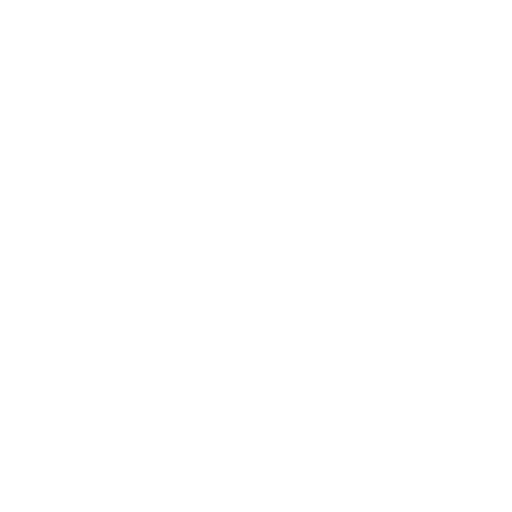
t = 0.00 s
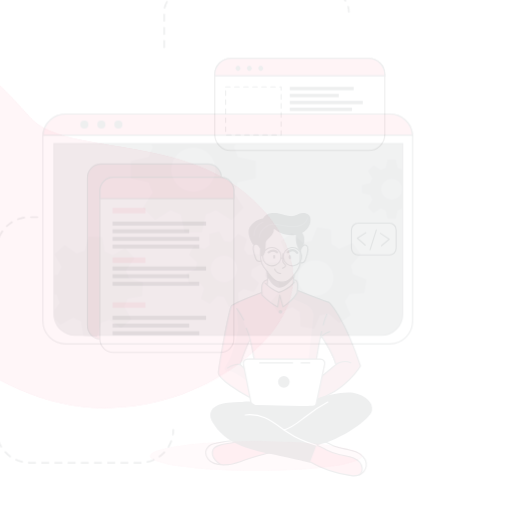
t = 0.15 s
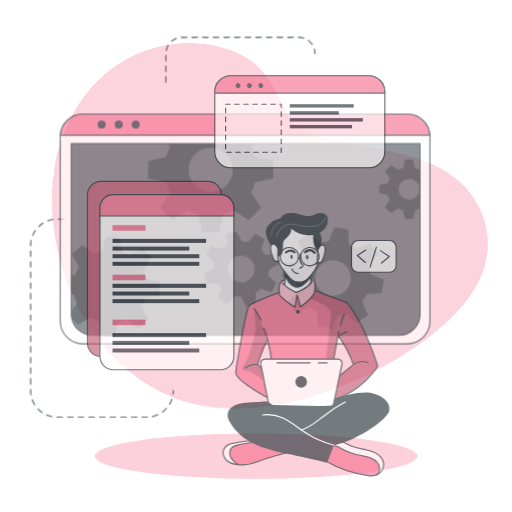
t = 0.45 s
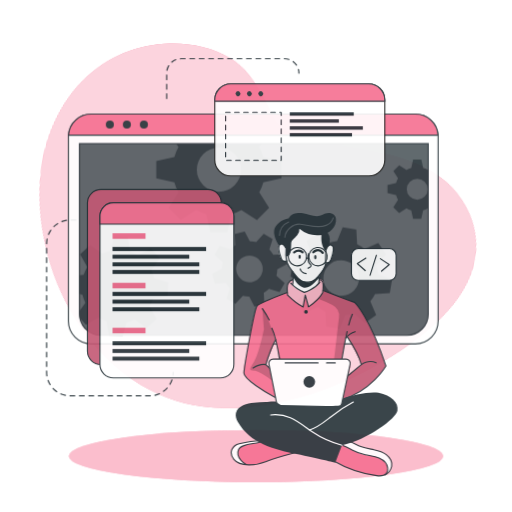
t = 0.60 s
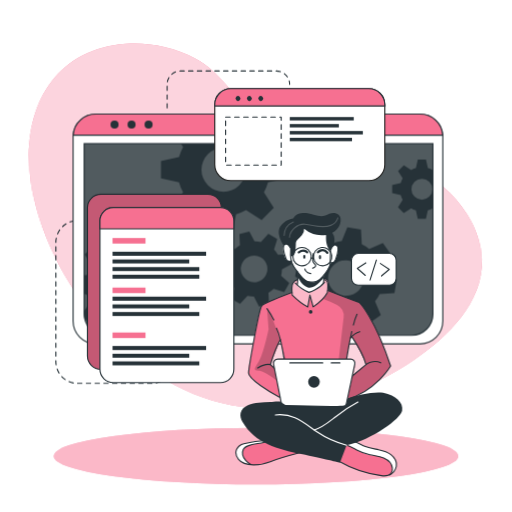
t = 0.80 s
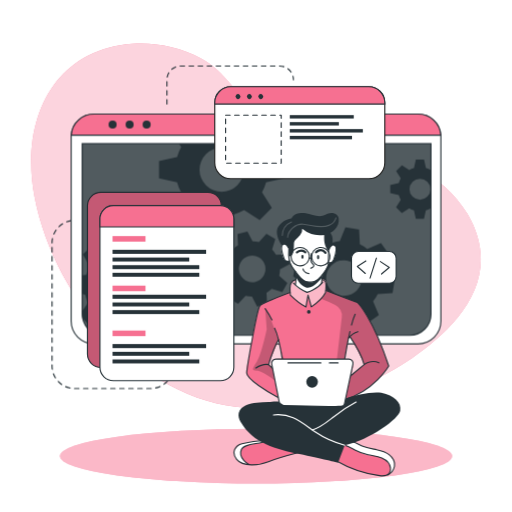
t = 1.00 s

The animated SVG that drew these frames (rendered in a browser with its animation timeline set to each time). Animation: 5 CSS @keyframes rules; one cycle of 1.00 s.

<svg class="animated" id="freepik_stories-developer-activity" xmlns="http://www.w3.org/2000/svg" viewBox="0 0 500 500" version="1.1" xmlns:xlink="http://www.w3.org/1999/xlink" xmlns:svgjs="http://svgjs.com/svgjs"><style>svg#freepik_stories-developer-activity:not(.animated) .animable {opacity: 0;}svg#freepik_stories-developer-activity.animated #freepik--background-simple--inject-24 {animation: 1s 1 forwards cubic-bezier(.36,-0.01,.5,1.38) lightSpeedLeft;animation-delay: 0s;}svg#freepik_stories-developer-activity.animated #freepik--Lines--inject-24 {animation: 1s 1 forwards cubic-bezier(.36,-0.01,.5,1.38) zoomOut;animation-delay: 0s;}svg#freepik_stories-developer-activity.animated #freepik--Shadow--inject-24 {animation: 1s 1 forwards cubic-bezier(.36,-0.01,.5,1.38) zoomIn;animation-delay: 0s;}svg#freepik_stories-developer-activity.animated #freepik--Window--inject-24 {animation: 1s 1 forwards cubic-bezier(.36,-0.01,.5,1.38) slideLeft;animation-delay: 0s;}svg#freepik_stories-developer-activity.animated #freepik--Graphics--inject-24 {animation: 1s 1 forwards cubic-bezier(.36,-0.01,.5,1.38) slideDown;animation-delay: 0s;}svg#freepik_stories-developer-activity.animated #freepik--Character--inject-24 {animation: 1s 1 forwards cubic-bezier(.36,-0.01,.5,1.38) slideLeft;animation-delay: 0s;}            @keyframes lightSpeedLeft {              from {                transform: translate3d(-50%, 0, 0) skewX(20deg);                opacity: 0;              }              60% {                transform: skewX(-10deg);                opacity: 1;              }              80% {                transform: skewX(2deg);              }              to {                opacity: 1;                transform: translate3d(0, 0, 0);              }            }                    @keyframes zoomOut {                0% {                    opacity: 0;                    transform: scale(1.5);                }                100% {                    opacity: 1;                    transform: scale(1);                }            }                    @keyframes zoomIn {                0% {                    opacity: 0;                    transform: scale(0.5);                }                100% {                    opacity: 1;                    transform: scale(1);                }            }                    @keyframes slideLeft {                0% {                    opacity: 0;                    transform: translateX(-30px);                }                100% {                    opacity: 1;                    transform: translateX(0);                }            }                    @keyframes slideDown {                0% {                    opacity: 0;                    transform: translateY(-30px);                }                100% {                    opacity: 1;                    transform: translateY(0);                }            }        </style><g id="freepik--background-simple--inject-24" class="animable" style="transform-origin: 250px 220.489px;"><path d="M456.55,209.11c-48.74-83.48-180.95-53.75-207.95-94.35C234.77,94,219.3,69.87,196.86,57.34c-21.39-12-46.19-16.21-67.81-14.63C51.84,48.36,19.11,117.44,33.94,193.3,53.74,294.49,143.44,397.86,250,398.58,305.74,399,359,379,400.7,350.87l.93-.63C443.33,321.85,493.77,272.84,456.55,209.11Z" style="fill: rgb(246, 112, 145); transform-origin: 250px 220.489px;" id="el8ryhg360kiw" class="animable"></path><g id="elnkbtmt4r7rb"><path d="M456.55,209.11c-48.74-83.48-180.95-53.75-207.95-94.35C234.77,94,219.3,69.87,196.86,57.34c-21.39-12-46.19-16.21-67.81-14.63C51.84,48.36,19.11,117.44,33.94,193.3,53.74,294.49,143.44,397.86,250,398.58,305.74,399,359,379,400.7,350.87l.93-.63C443.33,321.85,493.77,272.84,456.55,209.11Z" style="fill: rgb(255, 255, 255); opacity: 0.7; transform-origin: 250px 220.489px;" class="animable"></path></g></g><g id="freepik--Lines--inject-24" class="animable" style="transform-origin: 168.685px 221.905px;"><path d="M78.19,215.18H72.77a21.93,21.93,0,0,0-21.93,21.93V357.45a21.93,21.93,0,0,0,21.93,21.93h74.36a21.93,21.93,0,0,0,21.93-21.93h0" style="fill: none; stroke: rgb(38, 50, 56); stroke-linecap: round; stroke-linejoin: round; stroke-width: 1.10311px; stroke-dasharray: 4.41242; transform-origin: 109.95px 297.28px;" id="elxvs02dh1k8" class="animable"></path><path d="M163,101.63V77.86A13.43,13.43,0,0,1,176.4,64.43h96.7a13.43,13.43,0,0,1,13.43,13.43h0" style="fill: none; stroke: rgb(38, 50, 56); stroke-linecap: round; stroke-linejoin: round; stroke-width: 1.10311px; stroke-dasharray: 4.41242; transform-origin: 224.765px 83.03px;" id="elt66uetcxzdk" class="animable"></path></g><g id="freepik--Shadow--inject-24" class="animable" style="transform-origin: 250px 445.4px;"><ellipse cx="250" cy="445.4" rx="191.52" ry="26.76" style="fill: rgb(246, 112, 145); transform-origin: 250px 445.4px;" id="elns484mv4bhi" class="animable"></ellipse><g id="eli912s386sh"><ellipse cx="250" cy="445.4" rx="191.52" ry="26.76" style="fill: rgb(255, 255, 255); opacity: 0.5; transform-origin: 250px 445.4px;" class="animable"></ellipse></g></g><g id="freepik--Window--inject-24" class="animable" style="transform-origin: 250px 223.55px;"><path d="M430.54,133.52V313.58a22.2,22.2,0,0,1-22.19,22.2H91.65a22.2,22.2,0,0,1-22.19-22.2V133.52c0-.53,0-1,.07-1.56a22.18,22.18,0,0,1,22.12-20.64h316.7A22.18,22.18,0,0,1,430.47,132C430.52,132.48,430.54,133,430.54,133.52Z" style="fill: rgb(255, 255, 255); stroke: rgb(38, 50, 56); stroke-linecap: round; stroke-linejoin: round; stroke-width: 1.10311px; transform-origin: 250px 223.55px;" id="elfxi9zdbsai" class="animable"></path><path d="M80.26,140.28H420.87a0,0,0,0,1,0,0V306.61a20.8,20.8,0,0,1-20.8,20.8h-299a20.8,20.8,0,0,1-20.8-20.8V140.28a0,0,0,0,1,0,0Z" style="fill: rgb(38, 50, 56); transform-origin: 250.565px 233.845px;" id="elcp92b7jgxtu" class="animable"></path><g id="elmvho87089u"><path d="M420.88,140.28V306.61a20.69,20.69,0,0,1-20.57,20.8H100.83a20.69,20.69,0,0,1-20.57-20.8V140.28Z" style="fill: rgb(255, 255, 255); opacity: 0.2; transform-origin: 250.57px 233.845px;" class="animable"></path></g><path d="M430.47,132H69.53a22.18,22.18,0,0,1,22.12-20.64h316.7A22.18,22.18,0,0,1,430.47,132Z" style="fill: rgb(246, 112, 145); stroke: rgb(38, 50, 56); stroke-miterlimit: 10; stroke-width: 1.10311px; transform-origin: 250px 121.68px;" id="eldjx9xjygxn" class="animable"></path><path d="M113.88,121.64a3.93,3.93,0,1,1-3.93-3.93A3.93,3.93,0,0,1,113.88,121.64Z" style="fill: rgb(38, 50, 56); transform-origin: 109.95px 121.64px;" id="el919mjyqrqlh" class="animable"></path><path d="M130.5,121.64a3.93,3.93,0,1,1-3.93-3.93A3.93,3.93,0,0,1,130.5,121.64Z" style="fill: rgb(38, 50, 56); transform-origin: 126.57px 121.64px;" id="ele6x8a8pc9j" class="animable"></path><circle cx="143.19" cy="121.64" r="3.93" style="fill: rgb(38, 50, 56); transform-origin: 143.19px 121.64px;" id="el689smqu9hxd" class="animable"></circle><path d="M420.87,140.28V306.61a20.8,20.8,0,0,1-20.8,20.8h-299a20.8,20.8,0,0,1-20.4-16.76v-.06a21,21,0,0,1-.38-4V140.28Z" style="fill: none; stroke: rgb(38, 50, 56); stroke-miterlimit: 10; stroke-width: 1.10311px; transform-origin: 250.58px 233.845px;" id="elhyjcaz6oin" class="animable"></path><path d="M420.55,166a20.94,20.94,0,0,0-4.62-1.91l-1.87-8.35h-7.94l-1.85,8.35a20.25,20.25,0,0,0-4.64,1.91l-7.17-4.59L386.85,167l4.51,7.17a20.35,20.35,0,0,0-1.91,4.64l-8.35,1.85v7.94l8.35,1.87a20,20,0,0,0,1.91,4.66l-4.59,7.22,5.62,5.61,7.21-4.59a20.39,20.39,0,0,0,4.63,1.92l1.86,8.34H414l1.86-8.34a20.78,20.78,0,0,0,4.62-1.92l.37.24V165.8Zm-10.44,29a10.26,10.26,0,1,1,10.26-10.25A10.25,10.25,0,0,1,410.11,195Z" style="fill: rgb(38, 50, 56); transform-origin: 400.975px 184.685px;" id="el1d3e16l8huu" class="animable"></path><path d="M277.45,174.05V157.31l-17.6-3.91a45.51,45.51,0,0,0-4-9.77l2.13-3.35h-83.1l2.05,3.26a43,43,0,0,0-4,9.76l-17.61,3.92V174l17.61,3.93a43.65,43.65,0,0,0,4,9.84l-9.67,15.21,11.85,11.84,15.2-9.68a44.38,44.38,0,0,0,9.77,4.05L208,226.74H224.7l3.94-17.59a44.64,44.64,0,0,0,9.74-4.05l15.21,9.68,11.84-11.84-9.61-15.21a45.87,45.87,0,0,0,4-9.75Zm-61,13.26a21.63,21.63,0,1,1,21.63-21.63A21.62,21.62,0,0,1,216.45,187.31Z" style="fill: rgb(38, 50, 56); transform-origin: 216.385px 183.51px;" id="eldsm6c03xfgh" class="animable"></path><path d="M166.38,289l.71-13.29-13.77-3.88a37.21,37.21,0,0,0-2.82-7.9l8.32-11.68-8.92-9.89-12.46,7a36.51,36.51,0,0,0-7.59-3.63l-2.38-14.12L114.19,231l-3.84,13.81a35,35,0,0,0-7.9,2.8l-11.67-8.31-9.91,8.91,7.06,12.47a35,35,0,0,0-3.64,7.58l-4,.66v18l2.92.82A34.6,34.6,0,0,0,86,295.65l-5.74,8.05.38,6.89v.06l5.93,6.57,12.48-7.05a34.66,34.66,0,0,0,7.61,3.67L109,327.4h0l.11.57,13.28.7.35-1.27h0l3.49-12.53a35.53,35.53,0,0,0,7.94-2.8l11.65,8.3,9.9-8.9-7-12.48a34.53,34.53,0,0,0,3.59-7.57Zm-35.27-20.75a17.2,17.2,0,1,0-1.28,24.28A17.2,17.2,0,0,0,131.11,268.29Z" style="fill: rgb(38, 50, 56); transform-origin: 123.675px 279.835px;" id="elt2ljddbz3vq" class="animable"></path><path d="M272.6,269.19a27.25,27.25,0,0,0,.81-6.29l9.55-5-2.64-9.69-10.78.5a27.27,27.27,0,0,0-3.87-5l3.19-10.31-8.7-5-7.28,7.94a28.8,28.8,0,0,0-6.27-.8l-5-9.55-9.68,2.63.51,10.79a27.24,27.24,0,0,0-5,3.87l-10.32-3.19-5,8.69,8,7.27a26,26,0,0,0-.79,6.27l-9.57,5,2.64,9.68,10.8-.51a25.39,25.39,0,0,0,3.85,5l-3.21,10.26,8.71,5,7.24-7.88a26.12,26.12,0,0,0,6.29.79l5,9.56,9.68-2.63-.43-9.22-.07-1.58a26.41,26.41,0,0,0,5.06-3.87l10.31,3.2,4.26-7.44.72-1.26Zm-22.87,5.88a13,13,0,1,1,9.1-15.9A13,13,0,0,1,249.73,275.07Z" style="fill: rgb(38, 50, 56); transform-origin: 246.36px 262.605px;" id="elu3karseeyd" class="animable"></path><path d="M383.32,286.23l2.2-13.3-13.46-5.41a35.27,35.27,0,0,0-1.93-8.3l9.69-10.79-7.84-11-13.36,5.67a35.38,35.38,0,0,0-7.22-4.48l-.78-14.49-13.3-2.2-5.45,13.4a37.15,37.15,0,0,0-8.27,1.95l-10.82-9.69-10.95,7.84,5.68,13.35a36.24,36.24,0,0,0-4.05,6.29c-.15.31-.31.62-.45.93l-14.48.8-2.21,13.28,2.18.88,11.28,4.55a35.18,35.18,0,0,0,1.93,8.26L292,294.63l7.85,11,13.35-5.7a35.06,35.06,0,0,0,7.21,4.52l.75,14.42,13.29,2.2,5.44-13.3a35.13,35.13,0,0,0,8.28-1.94l10.8,9.69,11-7.85-5.68-13.36a34.78,34.78,0,0,0,4.55-7.25Zm-37.3-.6a17.41,17.41,0,1,1,4-24.29A17.41,17.41,0,0,1,346,285.63Z" style="fill: rgb(38, 50, 56); transform-origin: 335.92px 271.5px;" id="elsnzxnzgcqaf" class="animable"></path></g><g id="freepik--Graphics--inject-24" class="animable" style="transform-origin: 236.115px 228.18px;"><rect x="85.39" y="187.77" width="130.8" height="171.01" rx="13.11" style="fill: rgb(246, 112, 145); stroke: rgb(38, 50, 56); stroke-miterlimit: 10; stroke-width: 1.10311px; transform-origin: 150.79px 273.275px;" id="eljfomv7r7ac" class="animable"></rect><g id="elmv45y6b6xc"><rect x="85.39" y="187.77" width="130.8" height="171.01" rx="13.11" style="opacity: 0.2; transform-origin: 150.79px 273.275px;" class="animable"></rect></g><path d="M228.36,213.8V358.59a13.11,13.11,0,0,1-13.11,13.12H110.67a13.11,13.11,0,0,1-13.1-13.12V213.8a13.11,13.11,0,0,1,13.1-13.11H215.25A13.11,13.11,0,0,1,228.36,213.8Z" style="fill: rgb(255, 255, 255); stroke: rgb(38, 50, 56); stroke-linecap: round; stroke-linejoin: round; stroke-width: 1.10311px; transform-origin: 162.965px 286.2px;" id="elcrf41arv89e" class="animable"></path><path d="M228.36,213.8v7.75H97.57V213.8a13.11,13.11,0,0,1,13.1-13.11H215.25A13.11,13.11,0,0,1,228.36,213.8Z" style="fill: rgb(246, 112, 145); stroke: rgb(38, 50, 56); stroke-miterlimit: 10; stroke-width: 1.10311px; transform-origin: 162.965px 211.12px;" id="elud56beb8ut" class="animable"></path><rect x="109.87" y="230.53" width="32.18" height="5.4" style="fill: rgb(246, 112, 145); transform-origin: 125.96px 233.23px;" id="el727lqjijvfc" class="animable"></rect><rect x="109.87" y="278.92" width="32.18" height="5.4" style="fill: rgb(246, 112, 145); transform-origin: 125.96px 281.62px;" id="elt3o8g3s7pvn" class="animable"></rect><rect x="109.87" y="322.8" width="32.18" height="5.4" style="fill: rgb(246, 112, 145); transform-origin: 125.96px 325.5px;" id="el57ylbg4uosa" class="animable"></rect><rect x="109.87" y="243.9" width="91.39" height="3.96" style="fill: rgb(38, 50, 56); transform-origin: 155.565px 245.88px;" id="elelcpfkvxgpt" class="animable"></rect><rect x="109.87" y="251.47" width="74.91" height="3.86" style="fill: rgb(38, 50, 56); transform-origin: 147.325px 253.4px;" id="elo2xfea7yom" class="animable"></rect><rect x="109.87" y="258.92" width="84.72" height="3.86" style="fill: rgb(38, 50, 56); transform-origin: 152.23px 260.85px;" id="elj2nu67i27k" class="animable"></rect><rect x="109.87" y="266.36" width="84.72" height="3.86" style="fill: rgb(38, 50, 56); transform-origin: 152.23px 268.29px;" id="elzoviavkn3a" class="animable"></rect><rect x="109.87" y="287.78" width="91.39" height="3.96" style="fill: rgb(38, 50, 56); transform-origin: 155.565px 289.76px;" id="elpo1fusva1j" class="animable"></rect><rect x="109.87" y="295.35" width="74.91" height="3.86" style="fill: rgb(38, 50, 56); transform-origin: 147.325px 297.28px;" id="eldahuujcn6k6" class="animable"></rect><rect x="109.87" y="302.8" width="84.72" height="3.86" style="fill: rgb(38, 50, 56); transform-origin: 152.23px 304.73px;" id="el3f47y9fzt74" class="animable"></rect><rect x="109.87" y="335.96" width="91.39" height="3.96" style="fill: rgb(38, 50, 56); transform-origin: 155.565px 337.94px;" id="elgm4sqvo54s" class="animable"></rect><rect x="109.87" y="343.54" width="74.91" height="3.86" style="fill: rgb(38, 50, 56); transform-origin: 147.325px 345.47px;" id="el3kyrlt91wty" class="animable"></rect><rect x="109.87" y="350.99" width="84.72" height="3.86" style="fill: rgb(38, 50, 56); transform-origin: 152.23px 352.92px;" id="el4dw4hepfh3g" class="animable"></rect><path d="M375.77,100.29v58.52a15.63,15.63,0,0,1-15.64,15.63H225.35a15.63,15.63,0,0,1-15.64-15.63V100.29a15.65,15.65,0,0,1,15.64-15.64H360.13A15.64,15.64,0,0,1,375.77,100.29Z" style="fill: rgb(255, 255, 255); stroke: rgb(34, 34, 33); stroke-miterlimit: 10; stroke-width: 1.10311px; transform-origin: 292.74px 129.545px;" id="ele3ll8zemlwt" class="animable"></path><path d="M375.77,100.29v1.34H209.71v-1.34a15.65,15.65,0,0,1,15.64-15.64H360.13A15.64,15.64,0,0,1,375.77,100.29Z" style="fill: rgb(246, 112, 145); stroke: rgb(38, 50, 56); stroke-miterlimit: 10; stroke-width: 1.10311px; transform-origin: 292.74px 93.14px;" id="elcqqrdujjip" class="animable"></path><path d="M234.11,95.94a2.4,2.4,0,1,1,0-3.39A2.41,2.41,0,0,1,234.11,95.94Z" style="fill: rgb(38, 50, 56); transform-origin: 232.409px 94.245px;" id="eldr6a31y63w" class="animable"></path><path d="M245.23,95.94a2.4,2.4,0,1,1,0-3.39A2.41,2.41,0,0,1,245.23,95.94Z" style="fill: rgb(38, 50, 56); transform-origin: 243.529px 94.245px;" id="elu8ehz6587oc" class="animable"></path><path d="M256.35,95.94a2.4,2.4,0,1,1,0-3.39A2.41,2.41,0,0,1,256.35,95.94Z" style="fill: rgb(38, 50, 56); transform-origin: 254.649px 94.245px;" id="elxzofqoysc3k" class="animable"></path><rect x="220.3" y="112.39" width="54.28" height="46.92" style="fill: none; stroke: rgb(38, 50, 56); stroke-linecap: round; stroke-linejoin: round; stroke-width: 1.10311px; stroke-dasharray: 4.41242; transform-origin: 247.44px 135.85px;" id="elkafmn0ijmq" class="animable"></rect><rect x="282.96" y="112.39" width="62.47" height="3.3" style="fill: rgb(38, 50, 56); transform-origin: 314.195px 114.04px;" id="eldarm2roplt" class="animable"></rect><rect x="282.96" y="119.22" width="47.92" height="3.29" style="fill: rgb(38, 50, 56); transform-origin: 306.92px 120.865px;" id="elvxneb809cbf" class="animable"></rect><rect x="282.96" y="126.02" width="71.35" height="3.33" style="fill: rgb(38, 50, 56); transform-origin: 318.635px 127.685px;" id="elo9flqhj0le8" class="animable"></rect><rect x="282.96" y="132.65" width="60.76" height="3.33" style="fill: rgb(38, 50, 56); transform-origin: 313.34px 134.315px;" id="elm87jgaibtlj" class="animable"></rect><rect x="343.23" y="245.53" width="43.61" height="30.99" rx="6.53" style="fill: rgb(255, 255, 255); stroke: rgb(38, 50, 56); stroke-linecap: round; stroke-linejoin: round; stroke-width: 1.10311px; transform-origin: 365.035px 261.025px;" id="el3f7fizxvziy" class="animable"></rect><polyline points="357.3 254.85 348.91 260.11 356.7 267.01" style="fill: none; stroke: rgb(38, 50, 56); stroke-linecap: round; stroke-linejoin: round; stroke-width: 1.10311px; transform-origin: 353.105px 260.93px;" id="elgomtjv6hhns" class="animable"></polyline><polyline points="372.58 267.51 380.12 261.09 371.42 255.39" style="fill: none; stroke: rgb(38, 50, 56); stroke-linecap: round; stroke-linejoin: round; stroke-width: 1.10311px; transform-origin: 375.77px 261.45px;" id="elf41z9jcwx8q" class="animable"></polyline><line x1="361.38" y1="271.47" x2="367.57" y2="252.05" style="fill: none; stroke: rgb(38, 50, 56); stroke-linecap: round; stroke-linejoin: round; stroke-width: 1.10311px; transform-origin: 364.475px 261.76px;" id="eltdeilh40da" class="animable"></line></g><g id="freepik--Character--inject-24" class="animable" style="transform-origin: 309.678px 336.317px;"><path d="M296.86,440.47s-29,8.31-33.05,9.75c-3.68,1.3-13.66,4.8-21.15,3.71a15.89,15.89,0,0,1-2.14-.46c-7.59-2.26-11-4.37-12-9.14s2.78-8.29,6.42-10.54,23.38-4.6,23.38-4.6l4.77,1.4h0Z" style="fill: rgb(246, 112, 145); transform-origin: 262.608px 441.664px;" id="el0yc5c8m9uhc" class="animable"></path><path d="M242.66,453.93a15.89,15.89,0,0,1-2.14-.46c-7.59-2.26-11-4.37-12-9.14s2.78-8.29,6.42-10.54,23.38-4.6,23.38-4.6l4.77,1.4c-4.32,2-20.4,3.09-23.91,5.11s-5.2,5.82-3.13,11C237.16,449.4,240.12,452.05,242.66,453.93Z" style="fill: rgb(255, 255, 255); transform-origin: 245.723px 441.56px;" id="elbvs2edrs89f" class="animable"></path><path d="M292.5,441.65s-21.78,5.64-30.42,9.25-25.11,5.19-31-2.25-.68-13.86,5.19-15.29,17.74-3.68,24.22-2.77" style="fill: none; stroke: rgb(38, 50, 56); stroke-linecap: round; stroke-linejoin: round; stroke-width: 1.10311px; transform-origin: 260.496px 442.151px;" id="elkbbocl89pq8" class="animable"></path><path d="M243.09,453.54s-11.08-6.08-7.4-14.6c2.72-6.28,17.5-4.92,24.82-8.35" style="fill: none; stroke: rgb(38, 50, 56); stroke-linecap: round; stroke-linejoin: round; stroke-width: 1.10311px; transform-origin: 247.726px 442.065px;" id="el5qmf7m4z0ab" class="animable"></path><path d="M385.19,455.28c-.3,3-1.35,5.81-4.35,7.58-2,1.18-4.84,1.88-8.91,1.84-10.17-.13-29.29-7.4-29.29-7.4l-17.9-9.9,9.31-14.73,2.55-4,6.58,1.48s5.45,3.09,10.93,5.55,18.79,3,23.48,6.77S385.7,450.34,385.19,455.28Z" style="fill: rgb(246, 112, 145); transform-origin: 354.99px 446.686px;" id="elhcxy903606r" class="animable"></path><path d="M385.19,455.28c-.3,3-1.35,5.81-4.35,7.58a13.39,13.39,0,0,0-.5-8.94c-2-4.49-8.51-8.45-17.07-9.11s-15.11-4.66-18.54-6.45c-2.68-1.39-8.33-4.43-10.68-5.69l2.55-4,6.58,1.48s5.45,3.09,10.93,5.55,18.79,3,23.48,6.77S385.7,450.34,385.19,455.28Z" style="fill: rgb(255, 255, 255); transform-origin: 359.645px 445.765px;" id="el4ytegwqu2tb" class="animable"></path><path d="M328.71,450.18a112.86,112.86,0,0,0,41.9,14.31c3.26.39,7.05.45,9.23-2a6.82,6.82,0,0,0,1.5-5.11c-.39-4.6-4.26-8.24-8.5-10.07s-8.91-2.25-13.42-3.26a53.38,53.38,0,0,1-12.9-4.72c-3.24-1.69-6.37-3.74-9.94-4.5s-7.82.16-9.73,3.28" style="fill: none; stroke: rgb(38, 50, 56); stroke-linecap: round; stroke-linejoin: round; stroke-width: 1.10311px; transform-origin: 354.118px 449.635px;" id="elel47871usp9" class="animable"></path><path d="M378.64,463.74a11.92,11.92,0,0,0,6.55-8.46c.65-4.33-1.82-8.69-5.29-11.35s-7.82-3.92-12.11-4.81S359.11,437.63,355,436c-6.27-2.46-12.46-7.3-19-5.57" style="fill: none; stroke: rgb(38, 50, 56); stroke-linecap: round; stroke-linejoin: round; stroke-width: 1.10311px; transform-origin: 360.647px 446.902px;" id="elmrafk3gx999" class="animable"></path><path d="M348.91,295.26l-30.29-11.52-.38-.15s.11-.8.2-2c.19-2.42.29-6.36-.85-7.69-1.69-2-6.47-.32-11.14-2.46s-13.3,1.69-13.3,1.69-6.24-1.15-9,3.35c-1.4,3.63-.92,9-.92,9l-.57.2c-3.61,1.35-23.25,8.74-27.4,11.71-4.59,3.25-9.67,36.62-11.3,46.42s-4.53,18.63-3.06,22,22.57,19.62,34.71,23.81,55.19,3,55.19,3,.7-.19,1.95-.59c7.28-2.34,33.11-12,46.82-34.68C379.59,357.39,366.31,313.86,348.91,295.26Zm-81.84,56.13c-2.23,1.58-1,7.7-1,7.7l-3.79-3.34,9.52-23.41,4.06,18S269.3,349.82,267.07,351.39Zm76.16,14.87c-1.05.54,3-10.71,1.08-13.26s-7.71-2.31-7.71-2.31l.49-3.07,3.43-17.6,1.14-1.35s11.78,20.19,13.89,27.31C355.55,356,342.71,366.26,343.23,366.26Z" style="fill: rgb(246, 112, 145); transform-origin: 310.033px 331.783px;" id="elxiql5leaur" class="animable"></path><path d="M291.72,222.25l-15.64,16.6s-2.15,1.91-1.3,6.72,2.85,9,4.36,9.28a21.37,21.37,0,0,0,3.62.32s3.35,7.26,5.73,10.11c0,0,.82,11.21.38,14.32,0,0,5.62,4.91,10.91,5.53s13.46-7.48,13.46-7.48l2-9.92s4.8-7.28,5.12-9.22,2.52-1.44,3.6-2.4,3.57-5.23,4-9.27.44-8.68-4.25-7.32c-4.07-1.09-1.52-9.69-1.52-9.69l-7.15-6.3Z" style="fill: rgb(255, 255, 255); transform-origin: 301.36px 253.707px;" id="eltzf6qq83hw" class="animable"></path><g id="eleezpaqm52ye"><path d="M318.62,283.74a17.67,17.67,0,0,1-.81,1.81c-2.58,4.86-13.82,14.13-13.82,14.13l-3.4-10.45-1.86,10.45c-3.75-1.64-15.19-11.55-15.19-11.55s-.39-.93-.86-2.38l.57-.2s-.48-5.41.92-9c2.74-4.5,9-3.35,9-3.35s8.63-3.83,13.3-1.69,9.45.48,11.14,2.46.65,9.66.65,9.66Z" style="fill: rgb(255, 255, 255); opacity: 0.5; transform-origin: 300.65px 285.27px;" class="animable"></path></g><g id="el3j8jpwybtk9"><path d="M348.91,295.26l-30.29-11.52-.38-.15s.11-.8.2-2l-.63,3.93-4.48,6.08a124,124,0,0,1,14,6.16A12.28,12.28,0,0,1,333.73,310l-5.58,47.75-2.29,27.11,6.91,7.17c7.28-2.34,33.11-12,46.82-34.68C379.59,357.39,366.31,313.86,348.91,295.26Zm-5.68,71c-1.05.54,3-10.71,1.08-13.26s-7.71-2.31-7.71-2.31l.49-3.07,3.43-17.6,1.14-1.35s11.78,20.19,13.89,27.31C355.55,356,342.71,366.26,343.23,366.26Z" style="opacity: 0.2; transform-origin: 346.46px 336.81px;" class="animable"></path></g><g id="elnkrz1t6weo"><path d="M277.87,353l-4.71-15.74s-8.45-28.81-14.24-35.91l1.52,20.26s-5,24.2-9.57,31.39-5.59,9,0,9,19.2,10.84,19.2,10.84l-1.05-9ZM266,359.09l-3.79-3.34,9.52-23.41,4.06,18s-6.52-.49-8.75,1.08S266,359.09,266,359.09Z" style="opacity: 0.2; transform-origin: 262.46px 337.095px;" class="animable"></path></g><path d="M288.49,265.28s.86,8.49,0,12.37" style="fill: none; stroke: rgb(38, 50, 56); stroke-linecap: round; stroke-linejoin: round; stroke-width: 1.10311px; transform-origin: 288.681px 271.465px;" id="elz5adkabzb3l" class="animable"></path><path d="M314.11,276.51a36.53,36.53,0,0,1,.94-8.11" style="fill: none; stroke: rgb(38, 50, 56); stroke-linecap: round; stroke-linejoin: round; stroke-width: 1.10311px; transform-origin: 314.58px 272.455px;" id="elycxe6nv8ip" class="animable"></path><path d="M316.38,228.58s5.14,6.45,4.87,11.33-.65,10.66-.52,16.32-9.09,17.52-13.83,18.57-8.82,1.32-11.85-1.71-6.06-7.24-10-12.64-3-17.25-3-17.25" style="fill: none; stroke: rgb(38, 50, 56); stroke-linecap: round; stroke-linejoin: round; stroke-width: 1.10311px; transform-origin: 301.606px 252.052px;" id="elmjohzq51w99" class="animable"></path><path d="M304,247.71a26.82,26.82,0,0,0-.4,5.37,6.05,6.05,0,0,0,1.32,4.2c.57.58,1.39,1.05,1.5,1.85a2,2,0,0,1-1.06,1.75,15.55,15.55,0,0,0-1.85,1.1" style="fill: none; stroke: rgb(38, 50, 56); stroke-linecap: round; stroke-linejoin: round; stroke-width: 1.10311px; transform-origin: 304.965px 254.845px;" id="elip29ec57gkf" class="animable"></path><path d="M295.87,262.6s.59,3.83,5.72,4.63" style="fill: none; stroke: rgb(38, 50, 56); stroke-linecap: round; stroke-linejoin: round; stroke-width: 1.10311px; transform-origin: 298.73px 264.915px;" id="elg5h384gj7t" class="animable"></path><path d="M296.4,250.63c0,1.11-.48,2-1.07,2s-1.07-.89-1.07-2,.48-2,1.07-2S296.4,249.53,296.4,250.63Z" style="fill: rgb(38, 50, 56); transform-origin: 295.33px 250.63px;" id="elu8lrvc5azyg" class="animable"></path><path d="M311.71,251.11c0,1.11-.48,2-1.07,2s-1.07-.9-1.07-2,.48-2,1.07-2S311.71,250,311.71,251.11Z" style="fill: rgb(38, 50, 56); transform-origin: 310.64px 251.11px;" id="elqb411lkqsfl" class="animable"></path><path d="M308.62,246.26s5-5,9.19.58" style="fill: none; stroke: rgb(38, 50, 56); stroke-linecap: round; stroke-linejoin: round; stroke-width: 2.20621px; transform-origin: 313.215px 245.52px;" id="elylmsp4fcsdc" class="animable"></path><path d="M298.09,246.36s-3.16-3.54-8.14,0" style="fill: none; stroke: rgb(38, 50, 56); stroke-linecap: round; stroke-linejoin: round; stroke-width: 2.20621px; transform-origin: 294.02px 245.573px;" id="elta4fyqilfm" class="animable"></path><path d="M288.87,270s3.05,8.4,9.86,10.79,15.85-10,15.85-10l-.47-1.61s-5.93,7.7-12.52,6.39-13.1-10.25-13.1-10.25Z" style="fill: rgb(38, 50, 56); transform-origin: 301.535px 273.208px;" id="elmrxbm4k3tr" class="animable"></path><path d="M282.76,254.85s-4.06,1.43-5.14-1.73-4.78-11.49-1.54-14.27,5.84,3.67,5.84,3.67" style="fill: none; stroke: rgb(38, 50, 56); stroke-linecap: round; stroke-linejoin: round; stroke-width: 1.10311px; transform-origin: 278.769px 246.664px;" id="eljq4t7xwlj" class="animable"></path><path d="M320.72,256.57s3.77.76,4.85-2.4,4.78-11.49,1.54-14.27-5.84,3.67-5.84,3.67" style="fill: none; stroke: rgb(38, 50, 56); stroke-linecap: round; stroke-linejoin: round; stroke-width: 1.10311px; transform-origin: 324.566px 247.927px;" id="el75rq0ikmmz2" class="animable"></path><path d="M281.92,250.63a5.62,5.62,0,0,0,3.56-2.1,8.74,8.74,0,0,0,1-3.19,37.59,37.59,0,0,0,.56-6.44,8.81,8.81,0,0,1,.23-2.51,6.6,6.6,0,0,1,1.36-2.23c1.41-1.66,3.12-3.06,4.47-4.78a8,8,0,0,0,2-6,27.45,27.45,0,0,0,22.47,5.81c7.15-1.4,14-7.67,13.17-15.55a6.37,6.37,0,0,0-5-5.48c-3.53-.88-6.7,1-9.9,2.21-5.83,2.2-11.54-1.58-17.43-2.21-5-.55-11.23.08-13.85,5.09,0,0-9,1.06-13,8.5s3.57,17.73,3.57,17.73,3-3.68,6.93,3.76Z" style="fill: rgb(38, 50, 56); transform-origin: 300.601px 229.282px;" id="elznmhd28l8ie" class="animable"></path><path d="M317,226.68s-2.34,12.2,3.77,18.11c0,0,1.34-3.67,2.69-4.57a14.13,14.13,0,0,0-1.07-13.54C317.87,219.58,317,226.68,317,226.68Z" style="fill: rgb(38, 50, 56); transform-origin: 320.631px 234.157px;" id="eltbmza4qp1f" class="animable"></path><g id="el0hc068azh9fk"><path d="M328.14,212.8a11.49,11.49,0,0,1-7,7.27c-8.48,3.46-16.71-.37-25.21-1.12-6.93-.62-14.58,5.64-15.07,12.76" style="fill: none; stroke: rgb(255, 255, 255); stroke-linecap: round; stroke-linejoin: round; stroke-width: 1.10311px; opacity: 0.2; transform-origin: 304.5px 222.255px;" class="animable"></path></g><g id="el2aoyttmhilg"><path d="M275.63,229.83a14.81,14.81,0,0,1,9-13.08" style="fill: none; stroke: rgb(255, 255, 255); stroke-linecap: round; stroke-linejoin: round; stroke-width: 1.10311px; opacity: 0.2; transform-origin: 280.13px 223.29px;" class="animable"></path></g><path d="M286.53,276.51a38.71,38.71,0,0,0,13.21,9s10.15-2.95,15.31-10" style="fill: none; stroke: rgb(38, 50, 56); stroke-linecap: round; stroke-linejoin: round; stroke-width: 1.10311px; transform-origin: 300.79px 280.51px;" id="elazx5lnql2cb" class="animable"></path><g id="eln7nsi7d2dgd"><circle cx="293.15" cy="250.63" r="8.98" style="fill: none; stroke: rgb(38, 50, 56); stroke-linecap: round; stroke-linejoin: round; stroke-width: 1.10311px; transform-origin: 293.15px 250.63px; transform: rotate(-24.64deg);" class="animable"></circle></g><g id="el4ict2u4a1kj"><circle cx="313.22" cy="250.63" r="8.98" style="fill: none; stroke: rgb(38, 50, 56); stroke-linecap: round; stroke-linejoin: round; stroke-width: 1.10311px; transform-origin: 313.22px 250.63px; transform: rotate(-7deg);" class="animable"></circle></g><path d="M288.49,273.16a7,7,0,0,0-4.33,3.35c-1.59,2.8-.63,11.61-.63,11.61s8.21,8.12,15.2,11.55l2.06-11.59,3.2,11.59s10.82-7.65,13.82-14.12c0,0,1-7.55,0-10a3.47,3.47,0,0,0-3.23-2.37" style="fill: none; stroke: rgb(38, 50, 56); stroke-linecap: round; stroke-linejoin: round; stroke-width: 1.10311px; transform-origin: 300.749px 286.415px;" id="elhxeu7o3dio9" class="animable"></path><path d="M275.63,350.7s-3.21-21.5-7.48-30.27" style="fill: none; stroke: rgb(38, 50, 56); stroke-linecap: round; stroke-linejoin: round; stroke-width: 1.10311px; transform-origin: 271.89px 335.565px;" id="elv67enu78y1j" class="animable"></path><path d="M258.92,301.35a87,87,0,0,1,6.64,11.11" style="fill: none; stroke: rgb(38, 50, 56); stroke-linecap: round; stroke-linejoin: round; stroke-width: 1.10311px; transform-origin: 262.24px 306.905px;" id="el93z66u6du5b" class="animable"></path><path d="M343.23,317.4a62.1,62.1,0,0,1,3.53-10.49" style="fill: none; stroke: rgb(38, 50, 56); stroke-linecap: round; stroke-linejoin: round; stroke-width: 1.10311px; transform-origin: 344.995px 312.155px;" id="eldcjls0uxauq" class="animable"></path><path d="M336.6,350.7s2.31-14.74,5.07-26.88" style="fill: none; stroke: rgb(38, 50, 56); stroke-linecap: round; stroke-linejoin: round; stroke-width: 1.10311px; transform-origin: 339.135px 337.26px;" id="elmudamli94z" class="animable"></path><path d="M340.52,330a17,17,0,0,1,8.94-6.12" style="fill: none; stroke: rgb(38, 50, 56); stroke-linecap: round; stroke-linejoin: round; stroke-width: 1.10311px; transform-origin: 344.99px 326.94px;" id="elqhtxhr62y29" class="animable"></path><path d="M318.25,283.59s18.63,7.45,30.66,11.68c0,0,14.8,13.91,30.67,62.12,0,0-14.54,24.46-42.2,32.3" style="fill: none; stroke: rgb(38, 50, 56); stroke-linecap: round; stroke-linejoin: round; stroke-width: 1.10311px; transform-origin: 348.915px 336.64px;" id="el4j3pgl8xmh6" class="animable"></path><path d="M342.18,367.13,355.55,356s7.07-5.37,14.42-1.7" style="fill: none; stroke: rgb(38, 50, 56); stroke-linecap: round; stroke-linejoin: round; stroke-width: 1.10311px; transform-origin: 356.075px 360.074px;" id="elkj7kjai8rbo" class="animable"></path><path d="M341.67,328.67S352.72,345,355.55,356" style="fill: none; stroke: rgb(38, 50, 56); stroke-linecap: round; stroke-linejoin: round; stroke-width: 1.10311px; transform-origin: 348.61px 342.335px;" id="elm0gvt6yuda" class="animable"></path><path d="M266.15,359.71,262.24,356s-5.8-1-12.38,3.39" style="fill: none; stroke: rgb(38, 50, 56); stroke-linecap: round; stroke-linejoin: round; stroke-width: 1.10311px; transform-origin: 258.005px 357.806px;" id="ell8cu00w0o1r" class="animable"></path><path d="M262.24,356s4.86-16,9.65-24.19" style="fill: none; stroke: rgb(38, 50, 56); stroke-linecap: round; stroke-linejoin: round; stroke-width: 1.10311px; transform-origin: 267.065px 343.905px;" id="elw7a6xyp8ass" class="animable"></path><path d="M283.25,285.55s-26.81,10.06-29.44,13-12.62,59.19-12.89,65.63c-.23,5.76,20.65,18.69,31,24.14" style="fill: none; stroke: rgb(38, 50, 56); stroke-linecap: round; stroke-linejoin: round; stroke-width: 1.10311px; transform-origin: 262.084px 336.935px;" id="elplnkyng4jk" class="animable"></path><path d="M303.3,304.56a1.77,1.77,0,1,1-1.77-1.77A1.76,1.76,0,0,1,303.3,304.56Z" style="fill: rgb(38, 50, 56); transform-origin: 301.53px 304.56px;" id="elnzf09wj66gb" class="animable"></path><path d="M334.32,398.78h-61a1.43,1.43,0,0,1-1.43-1.43h0a1.43,1.43,0,0,1,1.43-1.43h61a1.43,1.43,0,0,1,1.43,1.43h0A1.43,1.43,0,0,1,334.32,398.78Z" style="fill: rgb(38, 50, 56); transform-origin: 303.82px 397.35px;" id="elw3b1qm0ax5h" class="animable"></path><path d="M336.46,394l8.17-38.4a4.08,4.08,0,0,0-4-4.93h-71.3a4.08,4.08,0,0,0-4,4.88l7.33,37.12a4.08,4.08,0,0,0,3.91,3.29l55.79,1.28A4.1,4.1,0,0,0,336.46,394Z" style="fill: rgb(255, 255, 255); stroke: rgb(38, 50, 56); stroke-linecap: round; stroke-linejoin: round; stroke-width: 1.10311px; transform-origin: 304.985px 373.956px;" id="elzrqb91by7" class="animable"></path><path d="M310.44,372.83a5.69,5.69,0,1,1-5.69-5.7A5.69,5.69,0,0,1,310.44,372.83Z" style="fill: rgb(38, 50, 56); transform-origin: 304.75px 372.82px;" id="elv9t06b6phxd" class="animable"></path><line x1="321.63" y1="354.34" x2="330.1" y2="354.34" style="fill: none; stroke: rgb(38, 50, 56); stroke-linecap: round; stroke-linejoin: round; stroke-width: 1.10311px; transform-origin: 325.865px 354.34px;" id="eld3gy9d41hza" class="animable"></line><line x1="281.18" y1="354.34" x2="313.33" y2="354.34" style="fill: none; stroke: rgb(38, 50, 56); stroke-linecap: round; stroke-linejoin: round; stroke-width: 1.10311px; transform-origin: 297.255px 354.34px;" id="elzh7dtqsfky" class="animable"></line><path d="M336.6,434.77l-6.5,17.06s-16.58-4.18-37.81-8.53c-22.21-4.55-45.4-10.44-57.43-31.55-1.46-2.57-2.44-5.61-1.75-8.49,1.73-7.29,11.22-9.27,17.47-10a113.92,113.92,0,0,1,11.83-.66c2,0,8.65-1.09,10.26.1a47.14,47.14,0,0,0,7.71,4.57c3.55,1.51,55.37-1.35,55.37-1.35a18.59,18.59,0,0,0,1.63-6.23c8.15-4.14,27-7.64,35-6.09,12.53,2.43,19.84,9.74,18.45,17.4S361.76,429.2,336.6,434.77Z" style="fill: rgb(38, 50, 56); transform-origin: 311.941px 417.528px;" id="el9v0gwvp4t76" class="animable"></path><path d="M336.6,434.77s-15.77-4.18-28.65-12.88-22.94-18.8-40.89-16.71" style="fill: none; stroke: rgb(255, 255, 255); stroke-linecap: round; stroke-linejoin: round; stroke-width: 1.10311px; transform-origin: 301.83px 419.836px;" id="elj8vu1qjrpy" class="animable"></path><path d="M305,419.84c8.14-2.34,14.11-7.61,20.64-12.66a139.62,139.62,0,0,1,22.09-14.52" style="fill: none; stroke: rgb(255, 255, 255); stroke-linecap: round; stroke-linejoin: round; stroke-width: 1.10311px; transform-origin: 326.365px 406.25px;" id="eljlc4nyfvbck" class="animable"></path><line x1="302.13" y1="252.05" x2="304.52" y2="252.05" style="fill: none; stroke: rgb(38, 50, 56); stroke-linecap: round; stroke-linejoin: round; stroke-width: 1.10311px; transform-origin: 303.325px 252.05px;" id="els4psj2nk6bl" class="animable"></line></g><defs>     <filter id="active" height="200%">         <feMorphology in="SourceAlpha" result="DILATED" operator="dilate" radius="2"></feMorphology>                <feFlood flood-color="#32DFEC" flood-opacity="1" result="PINK"></feFlood>        <feComposite in="PINK" in2="DILATED" operator="in" result="OUTLINE"></feComposite>        <feMerge>            <feMergeNode in="OUTLINE"></feMergeNode>            <feMergeNode in="SourceGraphic"></feMergeNode>        </feMerge>    </filter>    <filter id="hover" height="200%">        <feMorphology in="SourceAlpha" result="DILATED" operator="dilate" radius="2"></feMorphology>                <feFlood flood-color="#ff0000" flood-opacity="0.5" result="PINK"></feFlood>        <feComposite in="PINK" in2="DILATED" operator="in" result="OUTLINE"></feComposite>        <feMerge>            <feMergeNode in="OUTLINE"></feMergeNode>            <feMergeNode in="SourceGraphic"></feMergeNode>        </feMerge>            <feColorMatrix type="matrix" values="0   0   0   0   0                0   1   0   0   0                0   0   0   0   0                0   0   0   1   0 "></feColorMatrix>    </filter></defs></svg>